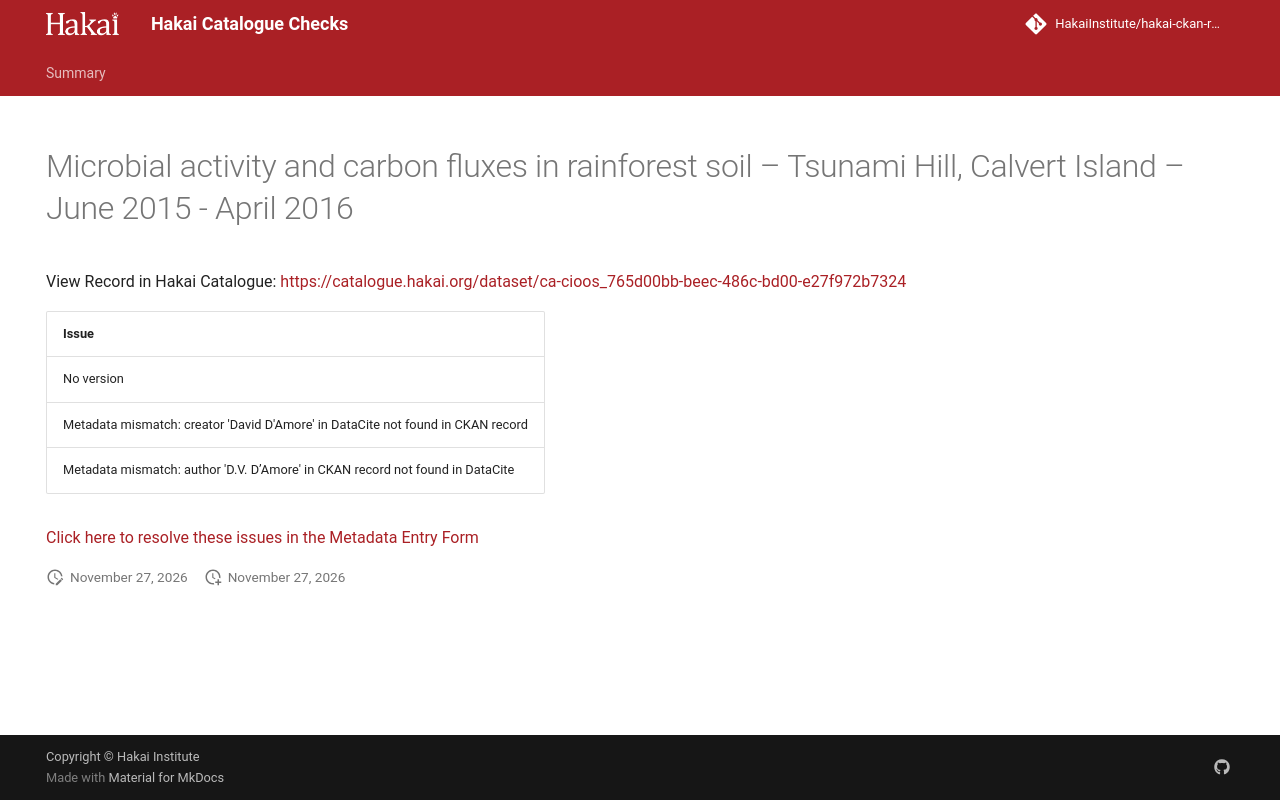

repository: HakaiInstitute/hakai-ckan-records-checks · page: main/records/9a930f50-82e2-4d7c-9686-6b551b9a458e/index.html · generator: mkdocs

---
title: Microbial activity and carbon fluxes in rainforest soil – Tsunami Hill, Calvert Island – June 2015 - April 2016
hide:
  - navigation
  - toc
---

# Microbial activity and carbon fluxes in rainforest soil – Tsunami Hill, Calvert Island – June 2015 - April 2016

View Record in Hakai Catalogue: <a href="https://catalogue.hakai.org/dataset/ca-cioos_765d00bb-beec-486c-bd00-e27f972b7324" target="_blank">https://catalogue.hakai.org/dataset/ca-cioos_765d00bb-beec-486c-bd00-e27f972b7324</a>

| Issue                                                                           |
|:--------------------------------------------------------------------------------|
| No version                                                                      |
| Metadata mismatch: creator 'David D'Amore' in DataCite not found in CKAN record |
| Metadata mismatch: author 'D.V. D’Amore' in CKAN record not found in DataCite   |


<a href="https://hakaiinstitute.github.io/hakai-metadata-entry-form#/en/hakai/qbqh6DF00XZq8MOpQ3kKkI9GUv43/-MUE0SHdBOUNiWjU5bFY" target="_blank">Click here to resolve these issues in the Metadata Entry Form</a>


<script>
   document.addEventListener("DOMContentLoaded", function() {
    var map = L.map('map').setView([51.505, -125.09], 5);
    L.tileLayer('https://tile.openstreetmap.org/{z}/{x}/{y}.png', {
        maxZoom: 19,
        attribution: '&copy; <a href="http://www.openstreetmap.org/copyright">OpenStreetMap</a>'
    }).addTo(map);
    var geojsonFeature = {
        "type": "Feature",
        "properties": {
            "name" : "Microbial activity and carbon fluxes in rainforest soil – Tsunami Hill, Calvert Island – June 2015 - April 2016"
        },
        "geometry": {'type': 'Polygon', 'coordinates': [[[-128.13650264, 51.64966999], [-128.12495841, 51.64966999], [-128.12495841, 51.65523482], [-128.13650264, 51.65523482], [-128.13650264, 51.64966999]]]}
    }
    L.geoJSON(geojsonFeature).addTo(map);
   })
</script>
